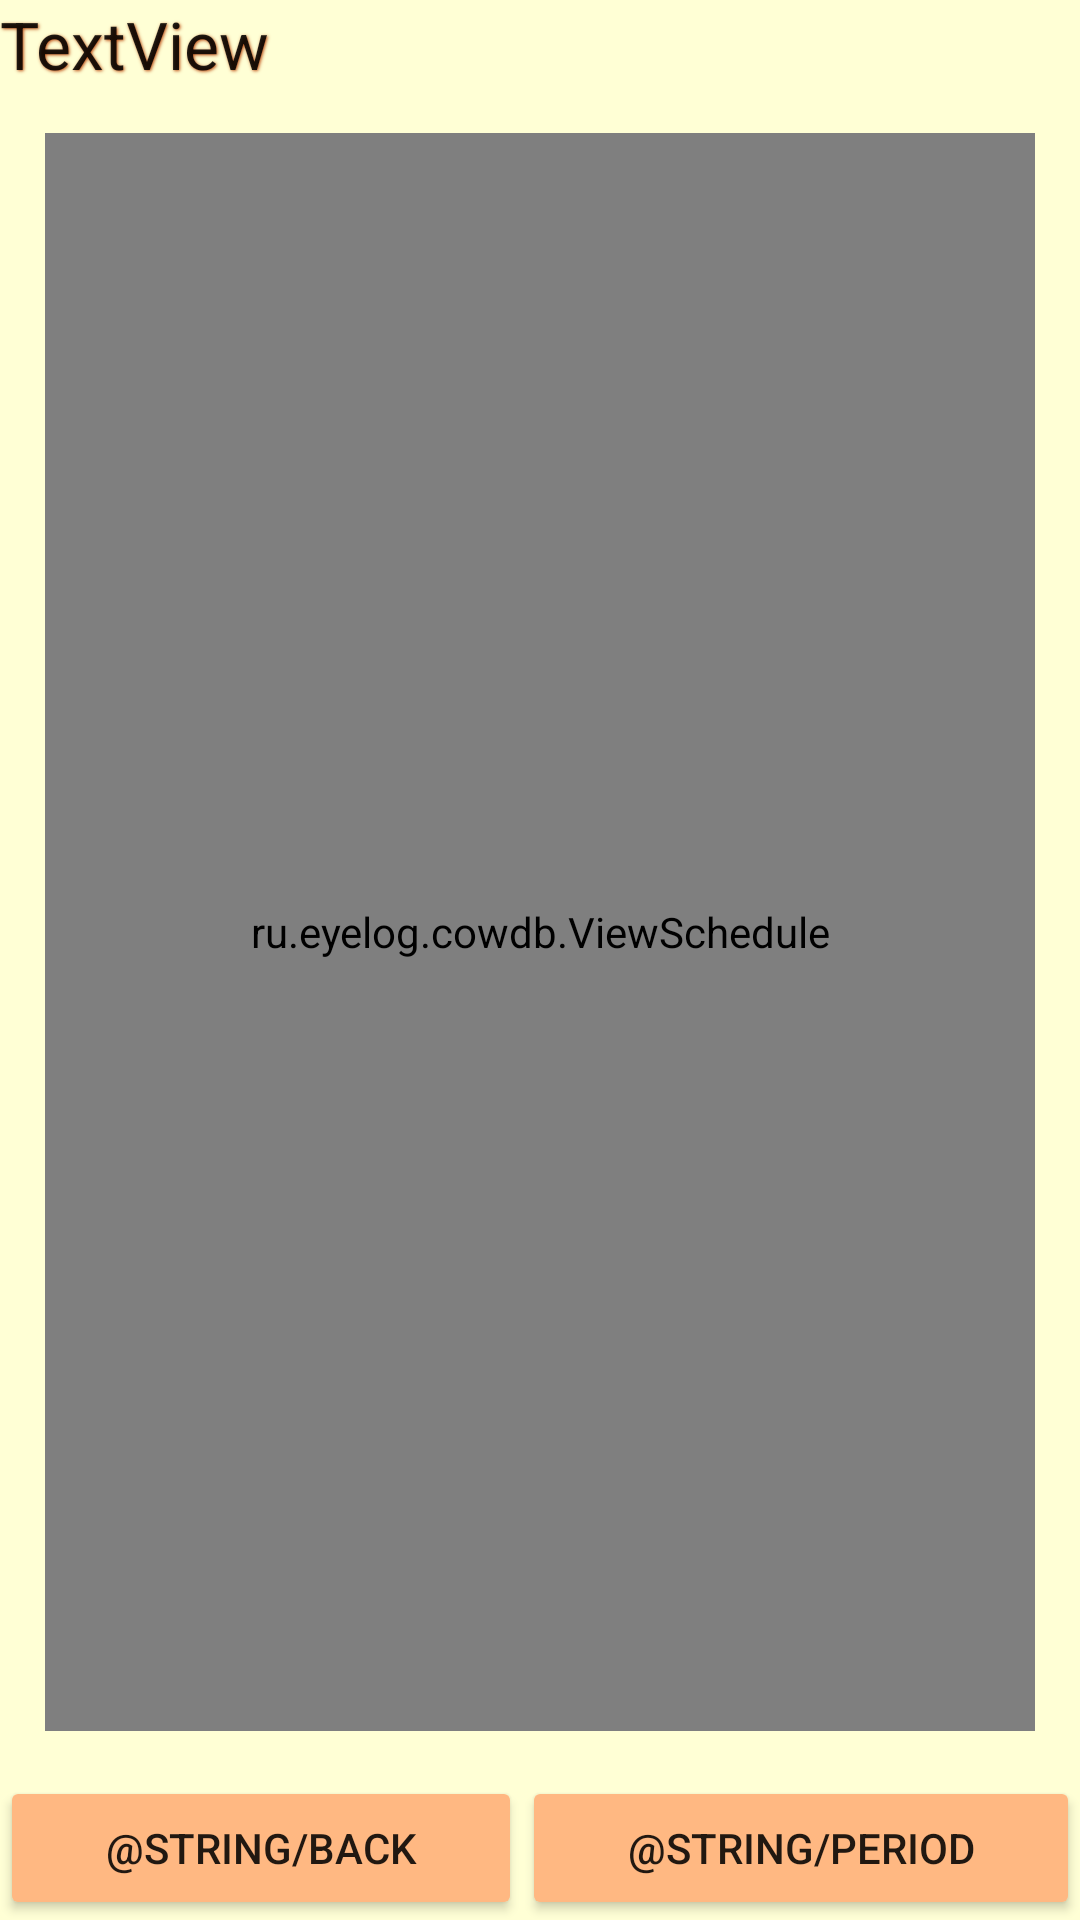

The Android layout XML behind this screen, and the referenced resources:
<!-- AndroidManifest.xml: application theme AppTheme -->
<!-- res/layout/activity_progress_schedule.xml -->
<?xml version="1.0" encoding="utf-8"?>
<RelativeLayout
    xmlns:android="http://schemas.android.com/apk/res/android" android:layout_width="match_parent"
    android:layout_height="match_parent">

    <LinearLayout
        android:id="@+id/title_lyt"
        android:layout_width="match_parent"
        android:layout_height="wrap_content"
        android:layout_alignParentTop="true"
        android:orientation="horizontal">

        <TextView
            android:id="@+id/id_tv_graphTitle"
            android:layout_width="wrap_content"
            android:layout_height="wrap_content"
            android:layout_weight="1"
            android:text="TextView"
            android:textAppearance="@style/TextAppearance.AppCompat.Large"
            android:shadowColor="@color/text_shadow"
            android:shadowDx="1"
            android:shadowDy="1"
            android:shadowRadius="2"/>
    </LinearLayout>

    <LinearLayout xmlns:android="http://schemas.android.com/apk/res/android"
        xmlns:tools="http://schemas.android.com/tools"
        android:id="@+id/layout"
        android:layout_width="match_parent"
        android:layout_height="match_parent"
        android:layout_above="@+id/bt_lyt"
        android:layout_below="@+id/title_lyt"
        android:orientation="vertical"
        android:padding="15dp"
        tools:context=".ProgressSchedule">

        <ru.eyelog.cowdb.ViewSchedule
            android:id="@+id/id_viewScedule"
            android:layout_width="match_parent"
            android:layout_height="match_parent" />

    </LinearLayout>

    <LinearLayout
        android:id="@+id/bt_lyt"
        android:layout_width="match_parent"
        android:layout_height="wrap_content"
        android:layout_alignParentBottom="true"
        android:orientation="horizontal">

        <Button
            android:id="@+id/button"
            android:layout_width="wrap_content"
            android:layout_height="wrap_content"
            android:layout_weight="1"
            android:onClick="onBack"
            android:text="@string/back" />

        <Button
            android:id="@+id/button2"
            android:layout_width="wrap_content"
            android:layout_height="wrap_content"
            android:layout_weight="1"
            android:onClick="onGetPeriod"
            android:text="@string/period" />
    </LinearLayout>
</RelativeLayout>
<!-- resources referenced by this layout -->
<resources>
  <color name="text_shadow">#bf5319</color>
  <style name="AppTheme" parent="Base.Theme.AppCompat.Light">
          <item name="colorPrimary">@color/colorPrimary</item>
          <item name="colorPrimaryDark">@color/colorPrimaryDark</item>
          <item name="colorAccent">@color/colorAccent</item>
          <item name="android:windowBackground">@color/activityBackground</item>
          <item name="colorButtonNormal">@color/activityButton</item>
      </style>
  <color name="colorPrimary">#f3b344</color>
  <color name="colorPrimaryDark">#a87c2f</color>
  <color name="colorAccent">#FF4081</color>
  <color name="activityBackground">#ffffd5</color>
  <color name="activityButton">#ffb882</color>
</resources>
